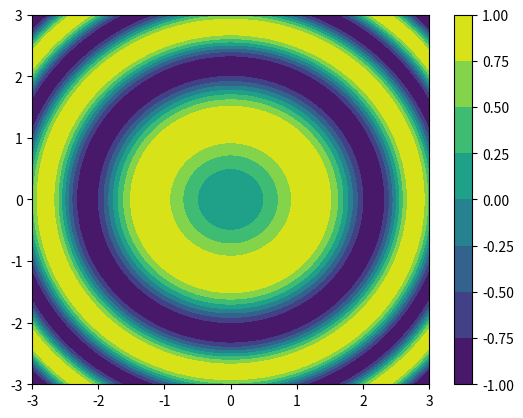

Write Python code to recreate this figure.
import matplotlib.pyplot as plt

import numpy as np

x = np.linspace(-3, 3, 100)

y = np.linspace(-3, 3, 100)

X, Y = np.meshgrid(x, y) #Створення 2

Z = np.sin(X**2 + Y**2)

plt.contourf(X, Y, Z, cmap='viridis')
#контурний графік з заливкою
plt.colorbar()
plt.show()